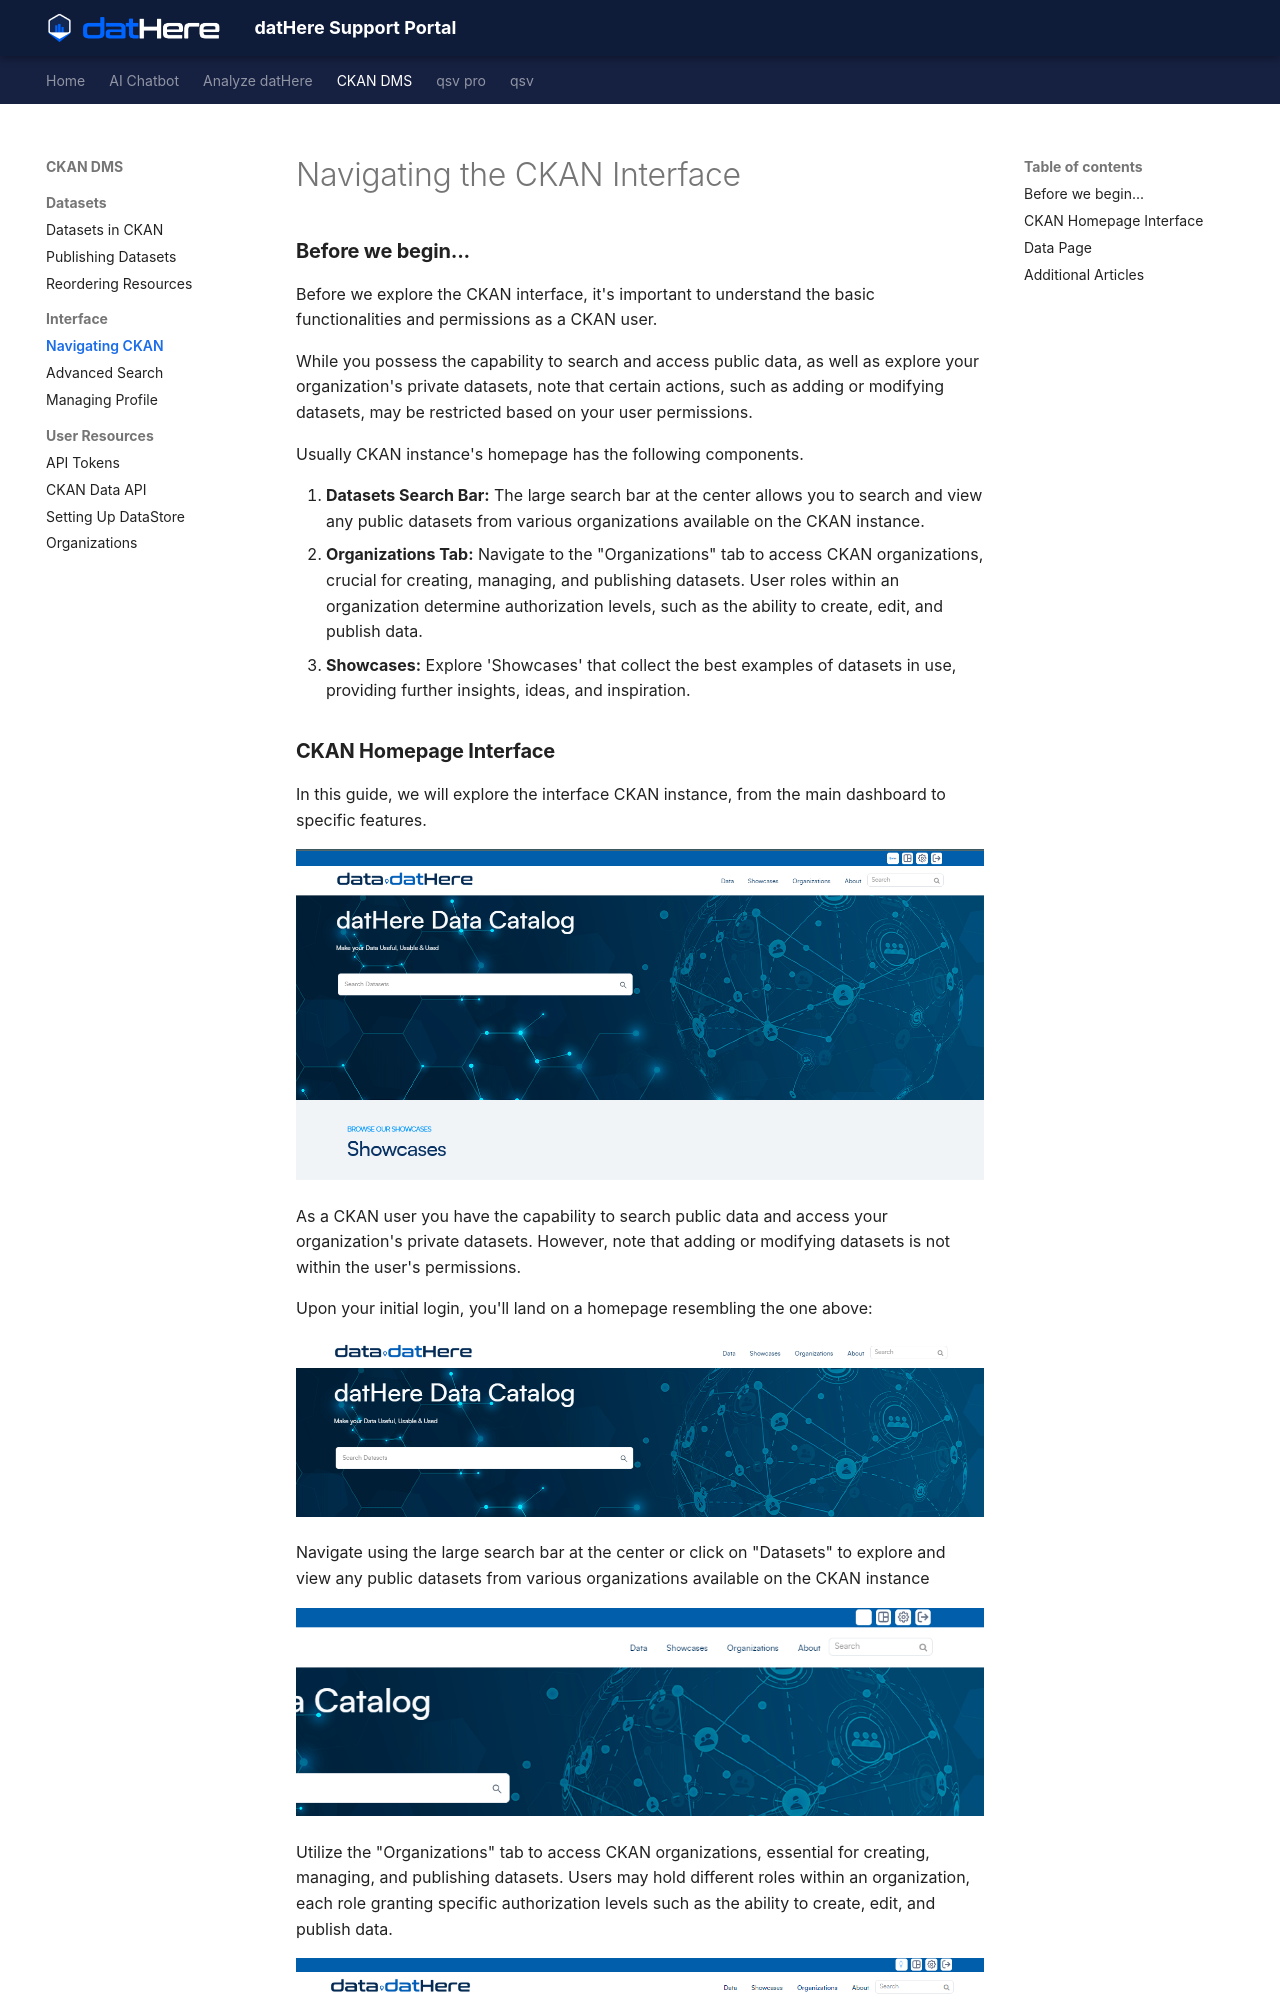

repository: a5dur/support-portal · page: datHere CKAN DMS/CKAN Interface/Navigating the CKAN Interface/index.html · generator: mkdocs

---
title: "Navigating the CKAN Interface"
tags: []
created_at: 2024-03-04T14:30:45Z
updated_at: 2024-03-11T14:36:18Z
---

# Navigating the CKAN Interface

### **Before we begin...**

Before we explore the CKAN interface, it's important to understand the basic functionalities and permissions as a CKAN user. 

While you possess the capability to search and access public data, as well as explore your organization's private datasets, note that certain actions, such as adding or modifying datasets, may be restricted based on your user permissions.

Usually CKAN instance's homepage has the following components.

1. **Datasets Search Bar:** The large search bar at the center allows you to search and view any public datasets from various organizations available on the CKAN instance.
2. **Organizations Tab:** Navigate to the "Organizations" tab to access CKAN organizations, crucial for creating, managing, and publishing datasets. User roles within an organization determine authorization levels, such as the ability to create, edit, and publish data.
3. **Showcases:** Explore 'Showcases' that collect the best examples of datasets in use, providing further insights, ideas, and inspiration.
